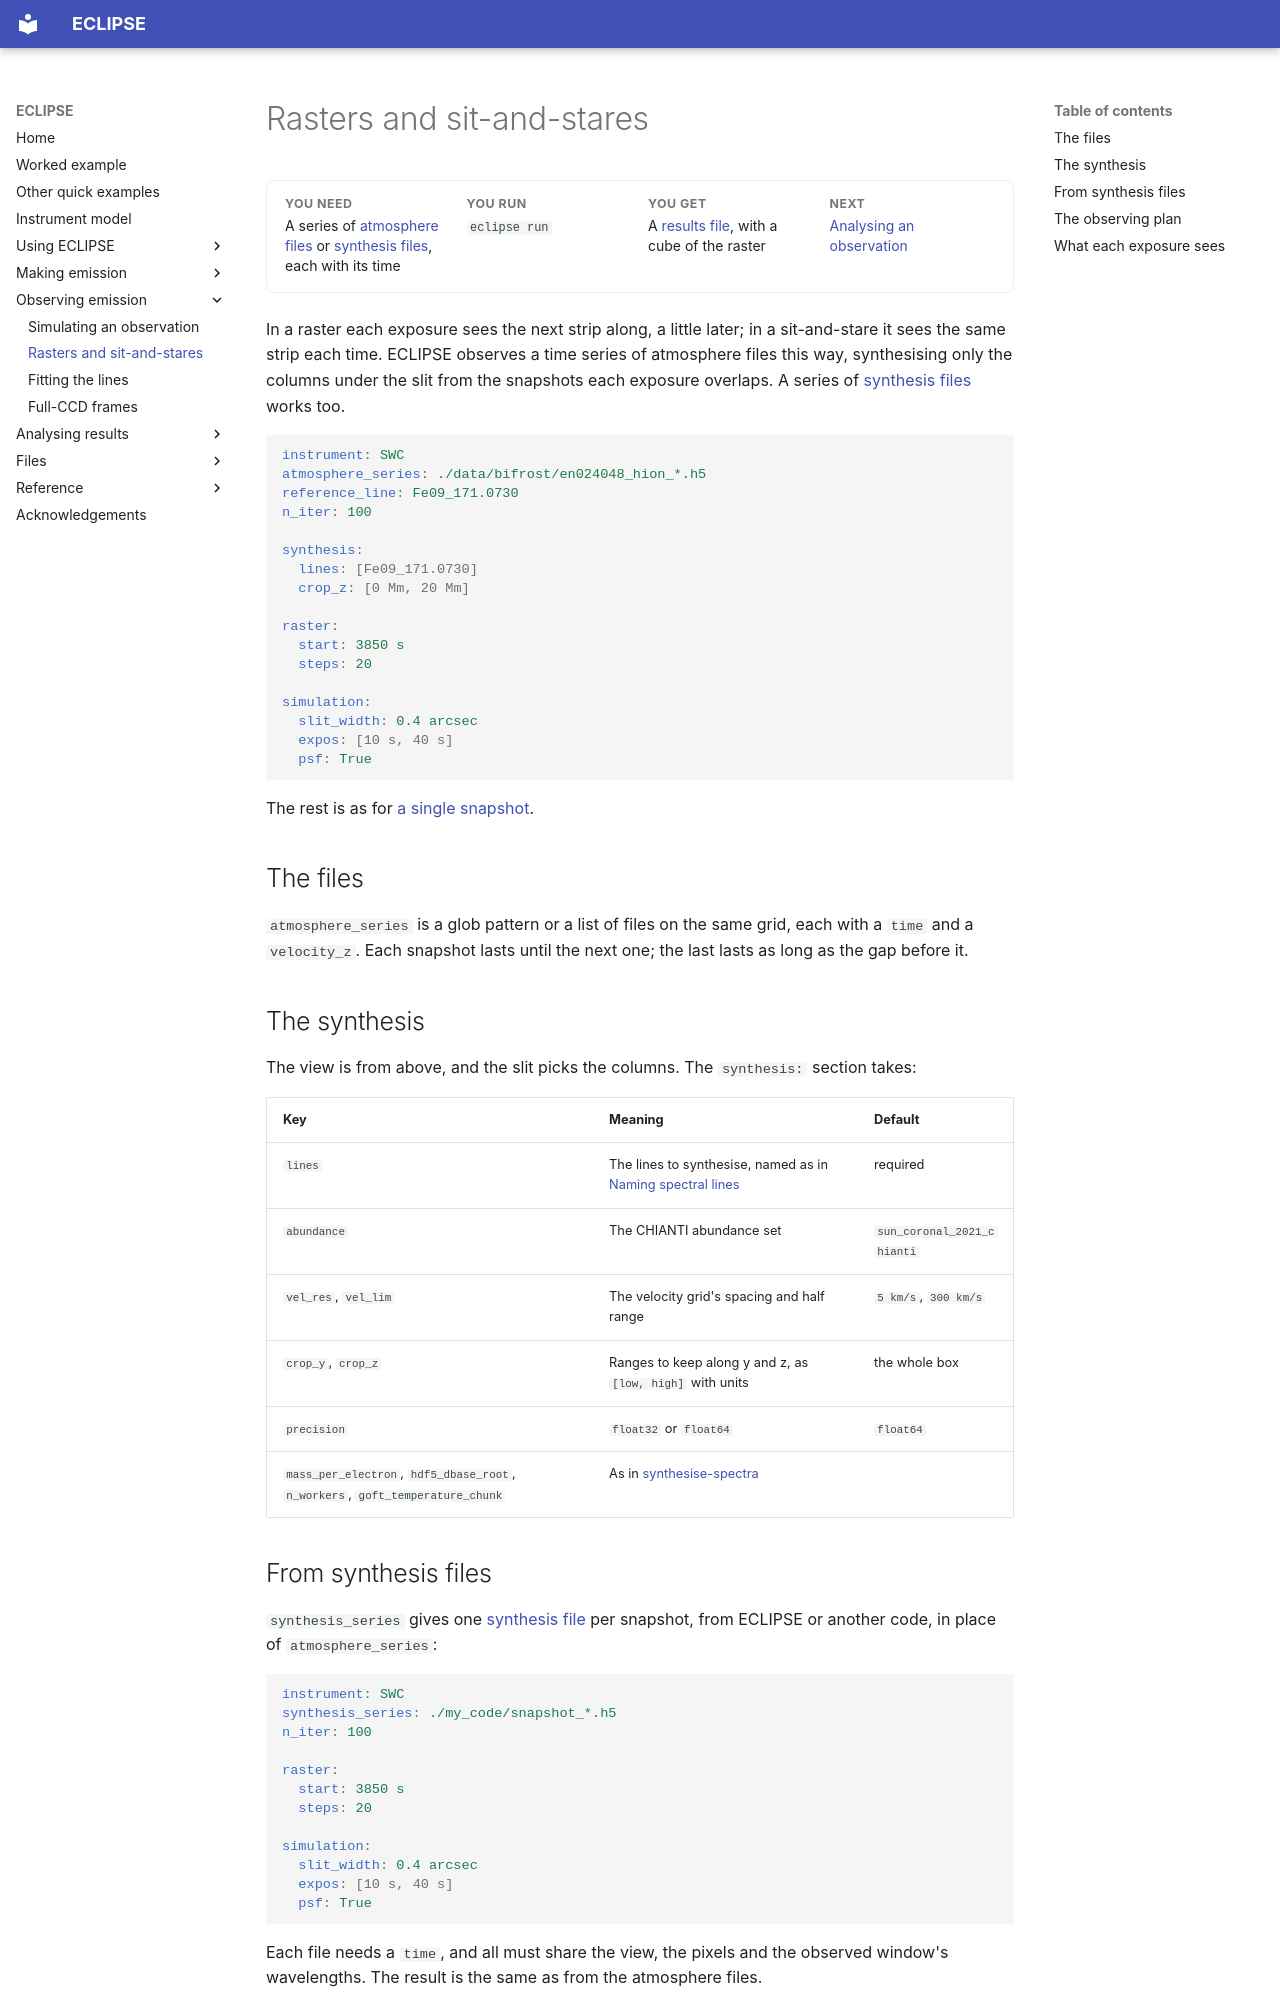

repository: jamesmckevitt/eclipse · page: observe/rasters/index.html · generator: mkdocs

# Rasters and sit-and-stares

<div class="glance" markdown>
<div markdown>
**You need**

A series of [atmosphere files](../files/atmosphere.md) or [synthesis files](../files/synthesis.md), each with its time
</div>
<div markdown>
**You run**

`eclipse run`
</div>
<div markdown>
**You get**

A [results file](../files/results.md), with a cube of the raster
</div>
<div markdown>
**Next**

[Analysing an observation](../analyse/observation.md)
</div>
</div>

In a raster each exposure sees the next strip along, a little later; in a sit-and-stare it sees the same strip each time. ECLIPSE observes a time series of atmosphere files this way, synthesising only the columns under the slit from the snapshots each exposure overlaps. A series of [synthesis files](#from-synthesis-files) works too.

```yaml
instrument: SWC
atmosphere_series: ./data/bifrost/en024048_hion_*.h5
reference_line: Fe09_171.0730
n_iter: 100

synthesis:
  lines: [Fe09_171.0730]
  crop_z: [0 Mm, 20 Mm]

raster:
  start: 3850 s
  steps: 20

simulation:
  slit_width: 0.4 arcsec
  expos: [10 s, 40 s]
  psf: True
```

The rest is as for [a single snapshot](simulate.md).

## The files { data-routes="mhd" }

`atmosphere_series` is a glob pattern or a list of files on the same grid, each with a `time` and a `velocity_z`. Each snapshot lasts until the next one; the last lasts as long as the gap before it.

## The synthesis { data-routes="mhd" }

The view is from above, and the slit picks the columns. The `synthesis:` section takes:

| Key | Meaning | Default |
| --- | --- | --- |
| `lines` | The lines to synthesise, named as in [Naming spectral lines](../reference/line-names.md) | required |
| `abundance` | The CHIANTI abundance set | `sun_coronal_2021_chianti` |
| `vel_res`, `vel_lim` | The velocity grid's spacing and half range | `5 km/s`, `300 km/s` |
| `crop_y`, `crop_z` | Ranges to keep along y and z, as `[low, high]` with units | the whole box |
| `precision` | `float32` or `float64` | `float64` |
| `mass_per_electron`, `hdf5_dbase_root`, `n_workers`, `goft_temperature_chunk` | As in [synthesise-spectra](../emission/mhd.md#command-line-options) | |
